Dataset: data (GitHub, chandrabhanu18/Image-Classification). Classes: cat, dog.

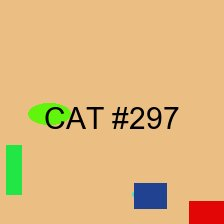
Label: cat

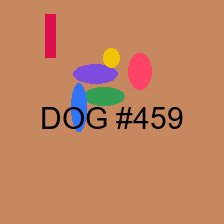
Label: dog

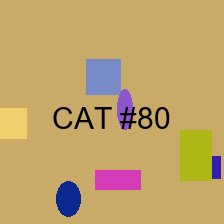
Label: cat

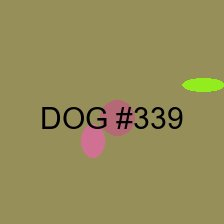
Label: dog
